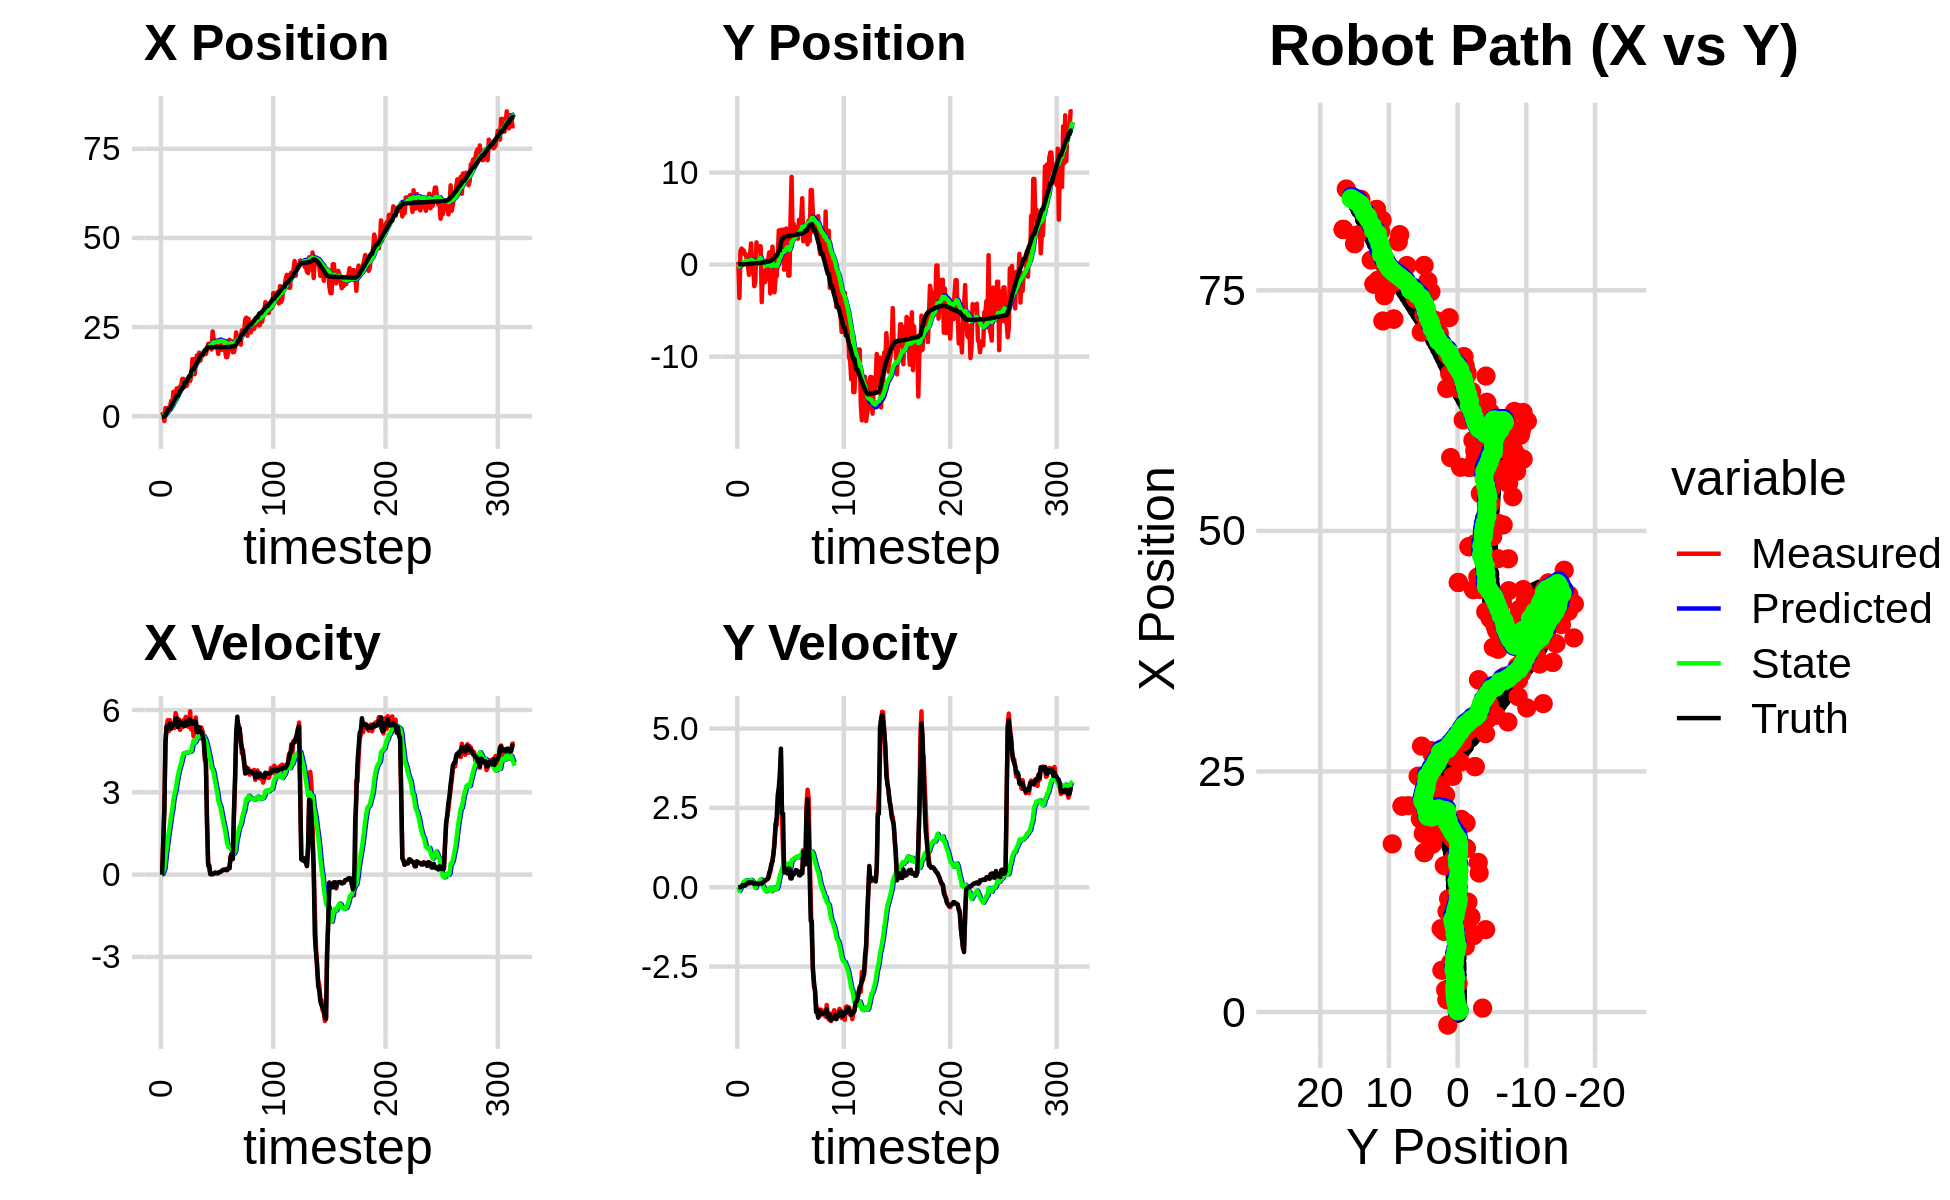

Values plotted in this chart, from the file beside it:
1.153464860845645923e+00, 3.036776354567852776e-01, 0.000000000000000000e+00, 0.000000000000000000e+00, 0.000000000000000000e+00, 0.000000000000000000e+00, 0.000000000000000000e+00, 0.000000000000000000e+00, 7.058751680581606958e-02, 2.176333411146710514e-02, 0.000000000000000000e+00, 0.000000000000000000e+00, -1.147617625325366986e-01, 2.001725420325598664e-02, 0.000000000000000000e+00, 0.000000000000000000e+00, 0.000000000000000000e+00, -3.830243949778378010e-04
1.153464860845645923e+00, 3.036776354567852776e-01, 0.000000000000000000e+00, -0.000000000000000000e+00, 7.058751680581606958e-02, 2.176333411146710514e-02, 0.000000000000000000e+00, 0.000000000000000000e+00, 1.337508203392327177e-01, 4.103792169517742061e-02, 1.267858212101457063e-02, 6.588751867691551752e-03, -1.147617625325366986e-01, 2.001725420325598664e-02, 0.000000000000000000e+00, 0.000000000000000000e+00, 0.000000000000000000e+00, 4.133144393563270569e-04
4.073159768682087511e-01, -3.633705032761288756e+00, 1.172999946780190594e+00, 2.709156910765724772e-04, 1.350186785513341758e-01, 4.169679688194657258e-02, 1.267858212101457063e-02, 6.588751867691551752e-03, 1.761778844148638723e-01, -2.105495678074391919e-01, 9.839646415126276913e-02, -1.141925112546818971e-01, -1.147617625325366986e-01, 2.001725420325598664e-02, 1.199999999999999956e+00, 0.000000000000000000e+00, 1.200000047683715820e+00, -2.309596748091280460e-04
-1.360941105084774616e+00, 1.439645274933177399e+00, 2.428999656486981795e+00, 1.089476641509557744e-03, 1.860175308299901464e-01, -2.219688189329073746e-01, 9.839646415126276913e-02, -1.141925112546818971e-01, 1.604044925388278253e-01, -1.013574251455183900e-01, 2.143484183061970527e-01, -4.098299935478018352e-02, -5.359690656242811768e-02, 2.001891961372024090e-02, 2.399999999999999911e+00, 1.000000000000000021e-03, 2.400000095367431641e+00, -4.485289100557565689e-04
2.298774070587030760e+00, 1.745362445545122876e+00, 4.895906626663305339e+00, 3.022261586900985841e-02, 1.818393343694475472e-01, -1.054557250809964042e-01, 2.143484183061970527e-01, -4.098299935478018352e-02, 4.776139660053663749e-01, 2.863367392648916154e-02, 5.984933555405880234e-01, 3.942964474969300193e-02, 2.781520557957996576e-01, 2.047865183739347103e-02, 4.799999999999999822e+00, 2.599999999999999881e-02, 4.800000190734863281e+00, -6.172959227114915848e-03
1.283075608445775728e+00, 1.547898065383428001e+00, 5.395594303209072073e+00, 6.615986049490969745e-02, 5.374633015594252328e-01, 3.257663840145846174e-02, 5.984933555405880234e-01, 3.942964474969300193e-02, 7.737391098846009285e-01, 1.425903773346783310e-01, 9.421265118893584756e-01, 1.048339403266582981e-01, 8.690562916350381695e-01, 2.481807355280750416e-02, 5.397999999999999687e+00, 6.199999999999999956e-02, 5.399000167846679688e+00, -1.226121559739112854e-02
1.283075608445775728e+00, 1.547898065383428001e+00, 5.630576772289312970e+00, 6.904117560117181696e-02, 8.679517610735367761e-01, 1.530737713673441525e-01, 9.421265118893584756e-01, 1.048339403266582981e-01, 1.094311778150848902e+00, 2.528287686618453933e-01, 1.260908233960505775e+00, 1.621515727134993923e-01, 1.487262315879268604e+00, 3.213396291723696896e-02, 5.397999999999999687e+00, 6.600000000000000311e-02, 5.399000167846679688e+00, -1.226121559739112854e-02
2.423424162244710800e+00, 1.123503399583900553e+00, 5.231696243353760600e+00, 5.636576990894848899e-02, 1.220402601546899390e+00, 2.690439259331953159e-01, 1.260908233960505775e+00, 1.621515727134993923e-01, 1.481361887835686453e+00, 3.268635128198934536e-01, 1.561578211234803337e+00, 1.928596347374336717e-01, 1.997649736251779995e+00, 3.753478553079957897e-02, 5.370000000000000107e+00, 4.800000000000000100e-02, 5.369999885559082031e+00, -1.077348273247480392e-02
2.423424162244710800e+00, 1.123503399583900553e+00, 5.628661288372607707e+00, 6.176734673660978781e-02, 1.637519708959166875e+00, 3.461494762936367930e-01, 1.561578211234803337e+00, 1.928596347374336717e-01, 1.881450756478335373e+00, 3.976743605349373767e-01, 1.845469003810402020e+00, 2.193989786699530598e-01, 1.997649736251779995e+00, 3.753478553079957897e-02, 5.506000000000000227e+00, 8.899999999999999578e-02, 5.506000041961669922e+00, -1.097327843308448792e-02
4.280275888325423495e+00, 5.246247987761437637e-01, 5.348064906579217848e+00, 1.000125500026824293e-01, 2.065997656859375642e+00, 4.196142584019326716e-01, 1.845469003810402020e+00, 2.193989786699530598e-01, 2.392961532210841291e+00, 4.218687974839279708e-01, 2.154079350132697357e+00, 2.181349398011704910e-01, 2.619197435918527717e+00, 4.506242788898219553e-02, 5.315999999999999837e+00, 1.120000000000000023e-01, 5.316999912261962891e+00, -1.869851909577846527e-02
2.976123459213145139e+00, -6.512650768902104870e-02, 5.439262996828710506e+00, 1.374732166053152793e-01, 2.608369467224111116e+00, 4.436822914640450310e-01, 2.154079350132697357e+00, 2.181349398011704910e-01, 2.792826577848641190e+00, 4.016302872087860187e-01, 2.362482189950836808e+00, 1.930482125341929367e-01, 3.240237779702268561e+00, 5.698873243736798239e-02, 5.466000000000000192e+00, 1.380000000000000115e-01, 5.467000007629394531e+00, -2.526885643601417542e-02
6.830292053448443035e+00, -1.119386501034185244e+00, 5.519237381313874202e+00, 1.394945080721216590e-01, 3.029074796843724826e+00, 4.209351084622053318e-01, 2.362482189950836808e+00, 1.930482125341929367e-01, 3.466593127981956179e+00, 3.019731779514925885e-01, 2.716340646198350584e+00, 1.265947059644527695e-01, 3.861846514029010802e+00, 7.299166288242431300e-02, 5.464999999999999858e+00, 1.570000000000000007e-01, 5.467000007629394531e+00, -2.526885643601417542e-02
5.106786020137144000e+00, 1.026340731404129292e+00, 5.344371270292273657e+00, 1.319613784350842922e-01, 3.738227192601791149e+00, 3.146326485479378765e-01, 2.716340646198350584e+00, 1.265947059644527695e-01, 3.969068750065822382e+00, 3.688879286415578940e-01, 2.925802220021167077e+00, 1.560575008201685876e-01, 4.489387102312882405e+00, 9.158480997521038780e-02, 5.455000000000000071e+00, 1.370000000000000107e-01, 5.456999778747558594e+00, -2.468664012849330902e-02
4.338972397012232030e+00, 2.300913320096862780e+00, 5.884834156713230513e+00, 1.596776004788770797e-01, 4.261648972067939134e+00, 3.844936787235747611e-01, 2.925802220021167077e+00, 1.560575008201685876e-01, 4.410823480599896484e+00, 5.304197825373810904e-01, 3.091198542444189901e+00, 2.337669822059446623e-01, 5.011390275766079760e+00, 1.049659107362962973e-01, 5.687000000000000277e+00, 1.529999999999999971e-01, 5.690000057220458984e+00, -2.712709084153175354e-02
7.790932960732000367e+00, -3.749527777606520562e-01, 5.737887927817152622e+00, 1.556903986980454901e-01, 4.719943334844315608e+00, 5.537964807579756066e-01, 3.091198542444189901e+00, 2.337669822059446623e-01, 5.083506614302420346e+00, 4.796845724960835389e-01, 3.374496063464895723e+00, 1.940125083461472777e-01, 5.659436770014830920e+00, 1.223165852752595012e-01, 5.687000000000000277e+00, 1.539999999999999980e-01, 5.690000057220458984e+00, -2.712709084153175354e-02
7.790932960732000367e+00, -3.749527777606520562e-01, 5.502494519849905785e+00, 1.287327333624619929e-01, 5.420956220648910140e+00, 4.990858233306982861e-01, 3.374496063464895723e+00, 1.940125083461472777e-01, 5.706149095917652403e+00, 4.297083469218592189e-01, 3.595721213117718307e+00, 1.575551868540612244e-01, 5.659436770014830920e+00, 1.223165852752595012e-01, 5.378000000000000114e+00, 1.229999999999999982e-01, 5.379000186920166016e+00, -2.339107356965541840e-02
7.941798754147351147e+00, -2.344638599370478360e+00, 5.662919449269164573e+00, 1.106331776865907418e-01, 6.065721217229424589e+00, 4.454638656072653635e-01, 3.595721213117718307e+00, 1.575551868540612244e-01, 6.310066339686546399e+00, 2.309114137943699685e-01, 3.789348345512928429e+00, 4.841314119231018842e-02, 6.273604936653929265e+00, 1.365284774051657712e-01, 5.573999999999999844e+00, 1.069999999999999979e-01, 5.574999809265136719e+00, -1.953393593430519104e-02
8.304610558015331989e+00, -1.748266547421494455e+00, 5.274165332265438266e+00, 9.384057787448929489e-02, 6.689001174237839464e+00, 2.357527279136009957e-01, 3.789348345512928429e+00, 4.841314119231018842e-02, 6.885244476562331073e+00, 8.653442912962411304e-02, 3.939544408105658313e+00, -2.551914754052553302e-02, 6.893806047359213984e+00, 1.486718960938108458e-01, 5.573999999999999844e+00, 1.010000000000000064e-01, 5.574999809265136719e+00, -1.779062114655971527e-02
8.665364213236976809e+00, 2.415138096484502839e+00, 5.427830927486291479e+00, 1.126558729217444349e-01, 7.279198917372896815e+00, 8.398251437557155419e-02, 3.939544408105658313e+00, -2.551914754052553302e-02, 7.457762126072563724e+00, 2.668840816510594793e-01, 4.078459476267521921e+00, 6.570288041680934221e-02, 7.412849016547625070e+00, 1.580127188327642707e-01, 5.455000000000000071e+00, 1.140000000000000041e-01, 5.455999851226806641e+00, -2.075224928557872772e-02
1.045380622860842657e+01, 1.517738417455998245e+00, 5.372052429126219053e+00, 1.009121223794056110e-01, 7.865608073699315916e+00, 2.734543696927403955e-01, 4.078459476267521921e+00, 6.570288041680934221e-02, 8.128092516522753996e+00, 3.693720684700700363e-01, 4.261206814784977759e+00, 1.125165036757196091e-01, 8.034047670483436931e+00, 1.706029929000710821e-01, 5.509000000000000341e+00, 1.049999999999999961e-01, 5.510000228881835938e+00, -1.878244057297706604e-02
1.045380622860842657e+01, 1.517738417455998245e+00, 5.631006570004576162e+00, 1.057764851717883092e-01, 8.554213198001251683e+00, 3.806237188376420111e-01, 4.261206814784977759e+00, 1.125165036757196091e-01, 8.766764736228081389e+00, 4.665978616111248756e-01, 4.415793041884811920e+00, 1.535853807320147757e-01, 8.034047670483436931e+00, 1.706029929000710821e-01, 5.509000000000000341e+00, 1.010000000000000064e-01, 5.510000228881835938e+00, -1.878244057297706604e-02
8.399364657638491494e+00, 1.985820100791295673e+00, 5.521941443882925959e+00, 1.081160387045123489e-01, 9.208344040416562848e+00, 4.819563996843263531e-01, 4.415793041884811920e+00, 1.535853807320147757e-01, 9.197758735435884958e+00, 5.940466965651307607e-01, 4.434344068791961746e+00, 2.061677313240174447e-01, 9.290088243323594952e+00, 1.949676736587813985e-01, 5.411999999999999922e+00, 1.120000000000000023e-01, 5.413000106811523438e+00, -1.957685127854347229e-02
8.399364657638491494e+00, 1.985820100791295673e+00, 5.750695367244533784e+00, 1.224954103211115114e-01, 9.641193142315081843e+00, 6.146634696975324941e-01, 4.434344068791961746e+00, 2.061677313240174447e-01, 9.606688020695866470e+00, 7.150764587104259107e-01, 4.443584789819604808e+00, 2.523891242638001131e-01, 9.290088243323594952e+00, 1.949676736587813985e-01, 5.584999999999999964e+00, 1.160000000000000059e-01, 5.586999893188476562e+00, -2.129775285720825195e-02
8.559997864151958069e+00, -4.079765244568629434e+00, 5.688879521874172340e+00, 1.129178319377122652e-01, 1.005104649967782748e+01, 7.403153711368058998e-01, 4.443584789819604808e+00, 2.523891242638001131e-01, 9.993636830798939386e+00, 3.717492149278440738e-01, 4.437933425863046288e+00, 8.086913922965760504e-02, 9.930631227522063398e+00, 2.084599298926482769e-01, 5.584999999999999964e+00, 1.130000000000000032e-01, 5.586999893188476562e+00, -1.984626427292823792e-02
1.006757587937115694e+01, -6.304479831074849550e-01, 5.392376252767471456e+00, 1.323439637112431011e-01, 1.043743017338524481e+01, 3.798361288508098621e-01, 4.437933425863046288e+00, 8.086913922965760504e-02, 1.045343765269750769e+01, 3.057428500225584656e-01, 4.468182677565526895e+00, 4.735544711220689151e-02, 1.057036740328056368e+01, 2.215150009983579971e-01, 5.463000000000000078e+00, 1.570000000000000007e-01, 5.465000152587890625e+00, -2.453786507248878479e-02
9.883088774767282203e+00, -1.912381275846231521e+00, 5.380151141701876583e+00, 1.751044933180523067e-01, 1.090025592045406100e+01, 3.104783947337791394e-01, 4.468182677565526895e+00, 4.735544711220689151e-02, 1.086383166392816157e+01, 1.483049720921446879e-01, 4.467236616110678682e+00, -2.522935694541390828e-02, 1.120104367294016612e+01, 2.381988928075615686e-01, 5.653999999999999915e+00, 1.829999999999999960e-01, 5.657000064849853516e+00, -3.253490477800369263e-02
9.883088774767282203e+00, -1.912381275846231521e+00, 5.952847856711601437e+00, 1.937437035308287869e-01, 1.131055532553923015e+01, 1.457820363976032874e-01, 4.467236616110678682e+00, -2.522935694541390828e-02, 1.126894977434253597e+01, -4.550309982606637327e-04, 4.475866657629927303e+00, -8.936097636418988133e-02, 1.120104367294016612e+01, 2.381988928075615686e-01, 5.652999999999999581e+00, 2.049999999999999878e-01, 5.657000064849853516e+00, -3.253490477800369263e-02
1.142635232924398103e+01, -1.492826728942331371e+00, 5.285154673931552693e+00, 2.263618099956238028e-01, 1.171653644010552853e+01, -9.391128634679652906e-03, 4.475866657629927303e+00, -8.936097636418988133e-02, 1.173172738866078468e+01, -1.089838699960265639e-01, 4.502297338401188398e+00, -1.314759036093534894e-01, 1.248220974908200098e+01, 2.860580391836645697e-01, 5.503999999999999559e+00, 2.349999999999999867e-01, 5.508999824523925781e+00, -4.280358180403709412e-02
1.599969465242982380e+01, 4.811953466091586917e-01, 5.592872654086283646e+00, 2.395412916292628258e-01, 1.218195712250090423e+01, -1.221314603569619156e-01, 4.502297338401188398e+00, -1.314759036093534894e-01, 1.252969001098726665e+01, -6.406600895467429169e-02, 4.725679408885641308e+00, -1.030274830345992432e-01, 1.311433178932117194e+01, 3.144719603832140664e-01, 5.501000000000000334e+00, 2.580000000000000071e-01, 5.506999969482421875e+00, -4.280358180403709412e-02
1.599969465242982380e+01, 4.811953466091586917e-01, 5.037673179632414566e+00, 2.717990158520601773e-01, 1.300225795187582989e+01, -7.436875725813421600e-02, 4.725679408885641308e+00, -1.030274830345992432e-01, 1.324987876696911471e+01, -1.994094601796724681e-02, 4.874485460514000223e+00, -7.635464253587702366e-02, 1.311433178932117194e+01, 3.144719603832140664e-01, 5.498999999999999666e+00, 2.969999999999999862e-01, 5.506999969482421875e+00, -5.390102416276931763e-02
1.176775283383731363e+01, 1.321328729965686843e+00, 5.301336621414397321e+00, 3.666434301867292911e-01, 1.373732731302051491e+01, -2.757641027155494778e-02, 4.874485460514000223e+00, -7.635464253587702366e-02, 1.360402101400836017e+01, 8.791821705235894346e-02, 4.807401492244575358e+00, -2.263179534475395771e-02, 1.373747784661162896e+01, 3.508929913433220804e-01, 5.599999999999999645e+00, 4.610000000000000209e-01, 5.618000030517578125e+00, -6.905061006546020508e-02
1.444583349680966755e+01, -3.132893591414773748e+00, 5.731253108854819089e+00, 4.997442349875979573e-01, 1.408476116323281779e+01, 8.565503751788354492e-02, 4.807401492244575358e+00, -2.263179534475395771e-02, 1.415575634534868499e+01, -1.349026880963235531e-01, 4.868213216935965093e+00, -1.149884307524244725e-01, 1.425922162059200637e+01, 3.902528001737493590e-01, 5.549999999999999822e+00, 5.490000000000000435e-01, 5.577000141143798828e+00, -8.697634190320968628e-02
1.703763253258551913e+01, -9.475184664863465223e-01, 5.189166300210813709e+00, 6.602374951677161263e-01, 1.464257766704228203e+01, -1.464015311715660128e-01, 4.868213216935965093e+00, -1.149884307524244725e-01, 1.484368655484927402e+01, -1.792215030833065326e-01, 4.990360125516700052e+00, -1.237834438814087723e-01, 1.489848477359693746e+01, 4.559192670623277710e-01, 5.201999999999999957e+00, 7.379999999999999893e-01, 5.254000186920166016e+00, -1.265538483858108521e-01
1.520817554732695598e+01, 1.946017624047833960e+00, 5.222276965951206051e+00, 8.311247923953122285e-01, 1.534272256740094420e+01, -1.915998474714473987e-01, 4.990360125516700052e+00, -1.237834438814087723e-01, 1.534302329691803557e+01, -1.432339929842374460e-03, 4.995586660185384886e+00, -3.509511608232536439e-02, 1.550103528024101429e+01, 5.421561011201292413e-01, 5.192000000000000171e+00, 8.090000000000000524e-01, 5.254000186920166016e+00, -1.578262597322463989e-01
1.781446225165460717e+01, 3.541688925472693539e-01, 5.255859828610887519e+00, 1.076642933424206694e+00, 1.584258196293657406e+01, -4.941851538074911593e-03, 4.995586660185384886e+00, -3.509511608232536439e-02, 1.600793836876129816e+01, 5.894401205953006539e-02, 5.095884242532572550e+00, 4.012286564458039662e-05, 1.613076931979876605e+01, 6.526185289293837677e-01, 5.373000000000000220e+00, 1.044000000000000039e+00, 5.473000049591064453e+00, -2.020509988069534302e-01
1.554788822698412609e+01, -3.001159428294355003e+00, 4.964503743259841784e+00, 1.362205618854750000e+00, 1.651752679301455373e+01, 5.894802434609452274e-02, 5.095884242532572550e+00, 4.012286564458039662e-05, 1.643606518044066078e+01, -1.206769983841143312e-01, 5.046413863611257433e+00, -6.752592371315763176e-02, 1.664027936013470921e+01, 7.700691238626975466e-01, 5.240000000000000213e+00, 1.437000000000000055e+00, 5.433000087738037109e+00, -2.677981555461883545e-01
1.701207148263923230e+01, -1.250816403885584238e+00, 5.363325033770559358e+00, 2.005447246862874788e+00, 1.694070656680178644e+01, -1.274295907554300888e-01, 5.046413863611257433e+00, -6.752592371315763176e-02, 1.696093960634981812e+01, -1.409765792053608302e-01, 5.064893495292623449e+00, -5.913194952390244535e-02, 1.723965603844494154e+01, 9.582943334369694588e-01, 5.198999999999999844e+00, 1.945000000000000062e+00, 5.551000118255615234e+00, -3.578222990036010742e-01
1.701207148263923230e+01, -1.250816403885584238e+00, 5.227509097620423262e+00, 1.954663135604022273e+00, 1.746742895587907896e+01, -1.468897741577510629e-01, 5.064893495292623449e+00, -5.913194952390244535e-02, 1.743957073581027117e+01, -1.611831520614290802e-01, 5.052502169491675410e+00, -5.149730943874696043e-02, 1.723965603844494154e+01, 9.582943334369694588e-01, 5.075999999999999623e+00, 2.209000000000000075e+00, 5.534999847412109375e+00, -3.578222990036010742e-01
1.798926746105536267e+01, 6.836680780038751903e-01, 5.022048558589944811e+00, 2.540356240310687852e+00, 1.794482095275943934e+01, -1.663328830053037721e-01, 5.052502169491675410e+00, -5.149730943874696043e-02, 1.794686479831200643e+01, -1.853233837910653325e-02, 5.053007544739287482e+00, 2.886098872800282877e-02, 1.782547719034211298e+01, 1.207530439705645664e+00, 4.915000000000000036e+00, 2.903999999999999915e+00, 5.709000110626220703e+00, -4.683091938495635986e-01
1.744485224062953321e+01, 3.713821471716724165e+00, 4.179384212332125870e+00, 3.004056410449673198e+00, 1.845216555278593518e+01, -1.564623950630624968e-02, 5.053007544739287482e+00, 2.886098872800282877e-02, 1.833342266089871941e+01, 3.551408309900560556e-01, 4.966061490790367294e+00, 2.060991819836313632e-01, 1.838706166282511489e+01, 1.533441603780068885e+00, 4.373999999999999666e+00, 3.144000000000000128e+00, 5.386000156402587891e+00, -6.232188940048217773e-01
1.744485224062953321e+01, 3.713821471716724165e+00, 4.192376495504369416e+00, 3.013394999477882141e+00, 1.883002880997775463e+01, 3.757507491884192197e-01, 4.966061490790367294e+00, 2.060991819836313632e-01, 1.868655596301754329e+01, 7.117794440000416722e-01, 4.867153197347437121e+00, 3.671492964263428083e-01, 1.838706166282511489e+01, 1.533441603780068885e+00, 4.004999999999999893e+00, 3.600999999999999979e+00, 5.386000156402587891e+00, -6.232188940048217773e-01
1.869860173038902573e+01, 1.266483009410576122e+00, 2.032511170144963852e+00, 4.142208698261459432e+00, 1.917327128275228532e+01, 7.484943736426759031e-01, 4.867153197347437121e+00, 3.671492964263428083e-01, 1.900514793976262951e+01, 9.095595770586382134e-01, 4.709236111445587625e+00, 4.605901612572844694e-01, 1.915747410826955033e+01, 2.371503175110255768e+00, 1.862999999999999989e+00, 4.368000000000000327e+00, 4.749000072479248047e+00, -1.114630103111267090e+00
2.027671999439608186e+01, 3.793839337006638779e+00, 4.004922190478570343e-01, 2.207972326402246832e+00, 1.947607155090718933e+01, 9.556185931843667047e-01, 4.709236111445587625e+00, 4.605901612572844694e-01, 1.933882885340540625e+01, 1.219650169904362258e+00, 4.536850183100954226e+00, 5.836299573743568558e-01, 1.931617123624497623e+01, 2.811786473988812762e+00, 3.420000000000000262e-01, 2.322999999999999954e+00, 2.348999977111816406e+00, -1.391362547874450684e+00
2.027671999439608186e+01, 3.793839337006638779e+00, 1.995322288281026202e-01, 1.100050434251173437e+00, 1.979251387171550292e+01, 1.278013165641797899e+00, 4.536850183100954226e+00, 5.836299573743568558e-01, 1.962937196324105926e+01, 1.478252254448511271e+00, 4.349027863965542196e+00, 6.713790753040129733e-01, 1.931617123624497623e+01, 2.811786473988812762e+00, 3.420000000000000262e-01, 2.322999999999999954e+00, 2.348999977111816406e+00, -1.391362547874450684e+00
2.001642704746568313e+01, -5.595790728483992504e-01, 2.486790633536792652e-02, 4.703430386257117513e-01, 2.006427474963761171e+01, 1.545390161978912547e+00, 4.349027863965542196e+00, 6.713790753040129733e-01, 1.986040816877670068e+01, 1.385483781674907711e+00, 4.138201148501072346e+00, 6.028062893001492339e-01, 1.933981854432859748e+01, 2.991673053598121523e+00, 1.400000000000000029e-02, 4.709999999999999742e-01, 4.709999859333038330e-01, -1.517973661422729492e+00
1.870969475087275313e+01, 2.507818759485445526e+00, 1.353778479670961384e-02, 4.778082400411823860e-01, 2.027422828362680818e+01, 1.445764410604922556e+00, 4.138201148501072346e+00, 6.028062893001492339e-01, 1.996174602438766499e+01, 1.519065247494844950e+00, 3.869610161183149710e+00, 6.327505701155466955e-01, 1.934097249079685810e+01, 3.021556914987576281e+00, 1.400000000000000029e-02, 4.709999999999999742e-01, 4.709999859333038330e-01, -1.542470812797546387e+00
2.377297169670056931e+01, 3.920862139329343687e+00, 2.325614989928668705e-02, 5.475062807417283572e-01, 2.034870704050597823e+01, 1.582340304506399509e+00, 3.869610161183149710e+00, 6.327505701155466955e-01, 2.043678029187017486e+01, 1.749781758685499788e+00, 3.836129186533509650e+00, 7.024346076136064321e-01, 1.934189946164248042e+01, 3.049598515367384355e+00, 2.100000000000000130e-02, 5.460000000000000409e-01, 5.460000038146972656e-01, -1.528345346450805664e+00
2.146446473139697630e+01, 3.023010019909307733e+00, 3.415997634739493388e-02, 4.476986674900261254e-01, 2.082039321052352676e+01, 1.820025219446860465e+00, 3.836129186533509650e+00, 7.024346076136064321e-01, 2.069448395766676541e+01, 1.899320065992732731e+00, 3.681252461000155574e+00, 7.339724084020251560e-01, 1.934377057108089915e+01, 3.083506405704224740e+00, 3.799999999999999906e-02, 4.339999999999999969e-01, 4.350000023841857910e-01, -1.494642615318298340e+00
1.963872710569242130e+01, -1.193783222975771219e+00, 6.528452261082225150e-02, 5.934196950923843472e-01, 2.106260920376677959e+01, 1.972717306832935336e+00, 3.681252461000155574e+00, 7.339724084020251560e-01, 2.078461881799451660e+01, 1.737988455175708324e+00, 3.443463810456348639e+00, 6.346826792919045834e-01, 1.934602887163175566e+01, 3.108785213056229235e+00, 7.299999999999999545e-02, 5.869999999999999662e-01, 5.910000205039978027e-01, -1.461222887039184570e+00
1.963872710569242130e+01, -1.193783222975771219e+00, 4.527268429998331650e-02, 4.115171780218599418e-01, 2.112896519904015236e+01, 1.801456723104898794e+00, 3.443463810456348639e+00, 6.346826792919045834e-01, 2.085590051561166192e+01, 1.576627374947944915e+00, 3.213236562365840321e+00, 5.390409175140987719e-01, 1.934602887163175566e+01, 3.108785213056229235e+00, 7.299999999999999545e-02, 5.869999999999999662e-01, 5.910000205039978027e-01, -1.461222887039184570e+00
2.009271348265672330e+01, 4.803757370417079287e+00, 5.316805839406266165e-02, 2.861016647311785399e-01, 2.117722417184824479e+01, 1.630531466699354892e+00, 3.213236562365840321e+00, 5.390409175140987719e-01, 2.094670918696286321e+01, 1.852913453638529440e+00, 3.012529230114681766e+00, 6.304240731118151420e-01, 1.935418087996993464e+01, 3.167049468745685381e+00, 5.099999999999999672e-02, 2.800000000000000266e-01, 2.849999964237213135e-01, -1.387056112289428711e+00
1.747328764900994713e+01, 9.526610912115941687e+00, 5.280264145540965182e-02, 2.841353263387787487e-01, 2.124796210997433121e+01, 1.915955860949710932e+00, 3.012529230114681766e+00, 6.304240731118151420e-01, 2.081768045101159359e+01, 2.457486338885596755e+00, 2.701954656607356231e+00, 8.546677248141877348e-01, 1.935418087996993464e+01, 3.167049468745685381e+00, 5.399999999999999939e-02, 2.790000000000000258e-01, 2.849999964237213135e-01, -1.387056112289428711e+00
2.076036328805000153e+01, 2.911858589663159247e+00, 9.584514855353681861e-02, 4.570587649576419720e-01, 2.108787591667232775e+01, 2.542953111367015406e+00, 2.701954656607356231e+00, 8.546677248141877348e-01, 2.094182230550170942e+01, 2.556993391615232980e+00, 2.561618511230129513e+00, 8.578776207066859394e-01, 1.935650403058607338e+01, 3.178797782712456943e+00, 9.500000000000000111e-02, 4.510000000000000120e-01, 4.609999954700469971e-01, -1.364091634750366211e+00
2.156545240391649898e+01, 4.409466803924159350e+00, 9.981798359959931366e-02, 4.059068621173589908e-01, 2.119798415662472379e+01, 2.642781153685901607e+00, 2.561618511230129513e+00, 8.578776207066859394e-01, 2.111261283878684125e+01, 2.756519708420709591e+00, 2.459127667140876827e+00, 9.024065476866065527e-01, 1.936177403470171754e+01, 3.202316344373560053e+00, 9.800000000000000377e-02, 4.000000000000000222e-01, 3.959999978542327881e-01, -1.329667448997497559e+00
1.862090838657086778e+01, 3.965698422076023189e+00, 1.244021265091422024e-01, 4.490880785034990774e-01, 2.135852560550092960e+01, 2.846760363189370313e+00, 2.459127667140876827e+00, 9.024065476866065527e-01, 2.103775548800720685e+01, 2.913438006334221786e+00, 2.224796304624304444e+00, 9.272431839058177250e-01, 1.936682087938832098e+01, 3.221854985231088264e+00, 1.330000000000000071e-01, 4.510000000000000120e-01, 4.709999859333038330e-01, -1.300561904907226562e+00
1.883841080169913340e+01, 3.971275092365427639e+00, 1.717209251658015357e-01, 5.435180914250102857e-01, 2.126023511846963743e+01, 3.006162324724803714e+00, 2.224796304624304444e+00, 9.272431839058177250e-01, 2.097703802415704644e+01, 3.063897793014330961e+00, 2.018090173917524321e+00, 9.488029573570502251e-01, 1.937434346252350181e+01, 3.247487366859403313e+00, 1.670000000000000095e-01, 5.290000000000000258e-01, 5.550000071525573730e-01, -1.264777541160583496e+00
1.883841080169913340e+01, 3.971275092365427639e+00, 1.641893127291884913e-01, 5.196796010782553932e-01, 2.117884704154879927e+01, 3.158778088750036073e+00, 2.018090173917524321e+00, 9.488029573570502251e-01, 2.091119168281873542e+01, 3.203987084136620034e+00, 1.824613057926311566e+00, 9.648204493266125947e-01, 1.937434346252350181e+01, 3.247487366859403313e+00, 1.779999999999999916e-01, 5.260000000000000231e-01, 5.550000071525573730e-01, -1.264777541160583496e+00
1.865682477519100502e+01, 2.811368823465448585e+00, 1.948241506007335755e-01, 4.896657644730907921e-01, 2.109365298861136750e+01, 3.300469129069281138e+00, 1.824613057926311566e+00, 9.648204493266125947e-01, 2.082887894734083289e+01, 3.249824495784502609e+00, 1.637669131359446251e+00, 9.404797638540882687e-01, 1.939675480869132329e+01, 3.311087430747080340e+00, 1.869999999999999996e-01, 4.889999999999999902e-01, 5.230000019073486328e-01, -1.192126035690307617e+00
1.656683857008809113e+01, 4.859300316939387798e+00, 1.705659703076471967e-01, 3.870868848581424104e-01, 2.099264586047677739e+01, 3.343872472169911347e+00, 1.637669131359446251e+00, 9.404797638540882687e-01, 2.058084797468515958e+01, 3.436067039463864603e+00, 1.370196633660123897e+00, 9.752883840726148668e-01, 1.940973813073270904e+01, 3.342451156205889173e+00, 1.630000000000000060e-01, 3.790000000000000036e-01, 4.120000004768371582e-01, -1.155753374099731445e+00
1.656683857008809113e+01, 4.859300316939387798e+00, 1.657272216780935614e-01, 3.761057018575286737e-01, 2.071786763805117104e+01, 3.533595877871126056e+00, 1.370196633660123897e+00, 9.752883840726148668e-01, 2.033957523551260493e+01, 3.610566917865124292e+00, 1.127609697095137475e+00, 1.003427662168811851e+00, 1.940973813073270904e+01, 3.342451156205889173e+00, 1.680000000000000104e-01, 3.770000000000000018e-01, 4.120000004768371582e-01, -1.155753374099731445e+00
1.854551465058395010e+01, 5.008903325001592854e+00, 2.352592638422024984e-01, 4.960384118210201532e-01, 2.045233620522211737e+01, 3.710909684082005278e+00, 1.127609697095137475e+00, 1.003427662168811851e+00, 2.026287260061916840e+01, 3.788796436677810853e+00, 9.998089102129441574e-01, 1.032561701664813647e+00, 1.941791111985843798e+01, 3.360441506234203679e+00, 2.409999999999999920e-01, 5.020000000000000018e-01, 5.559999942779541016e-01, -1.127938628196716309e+00
... 255 more rows
